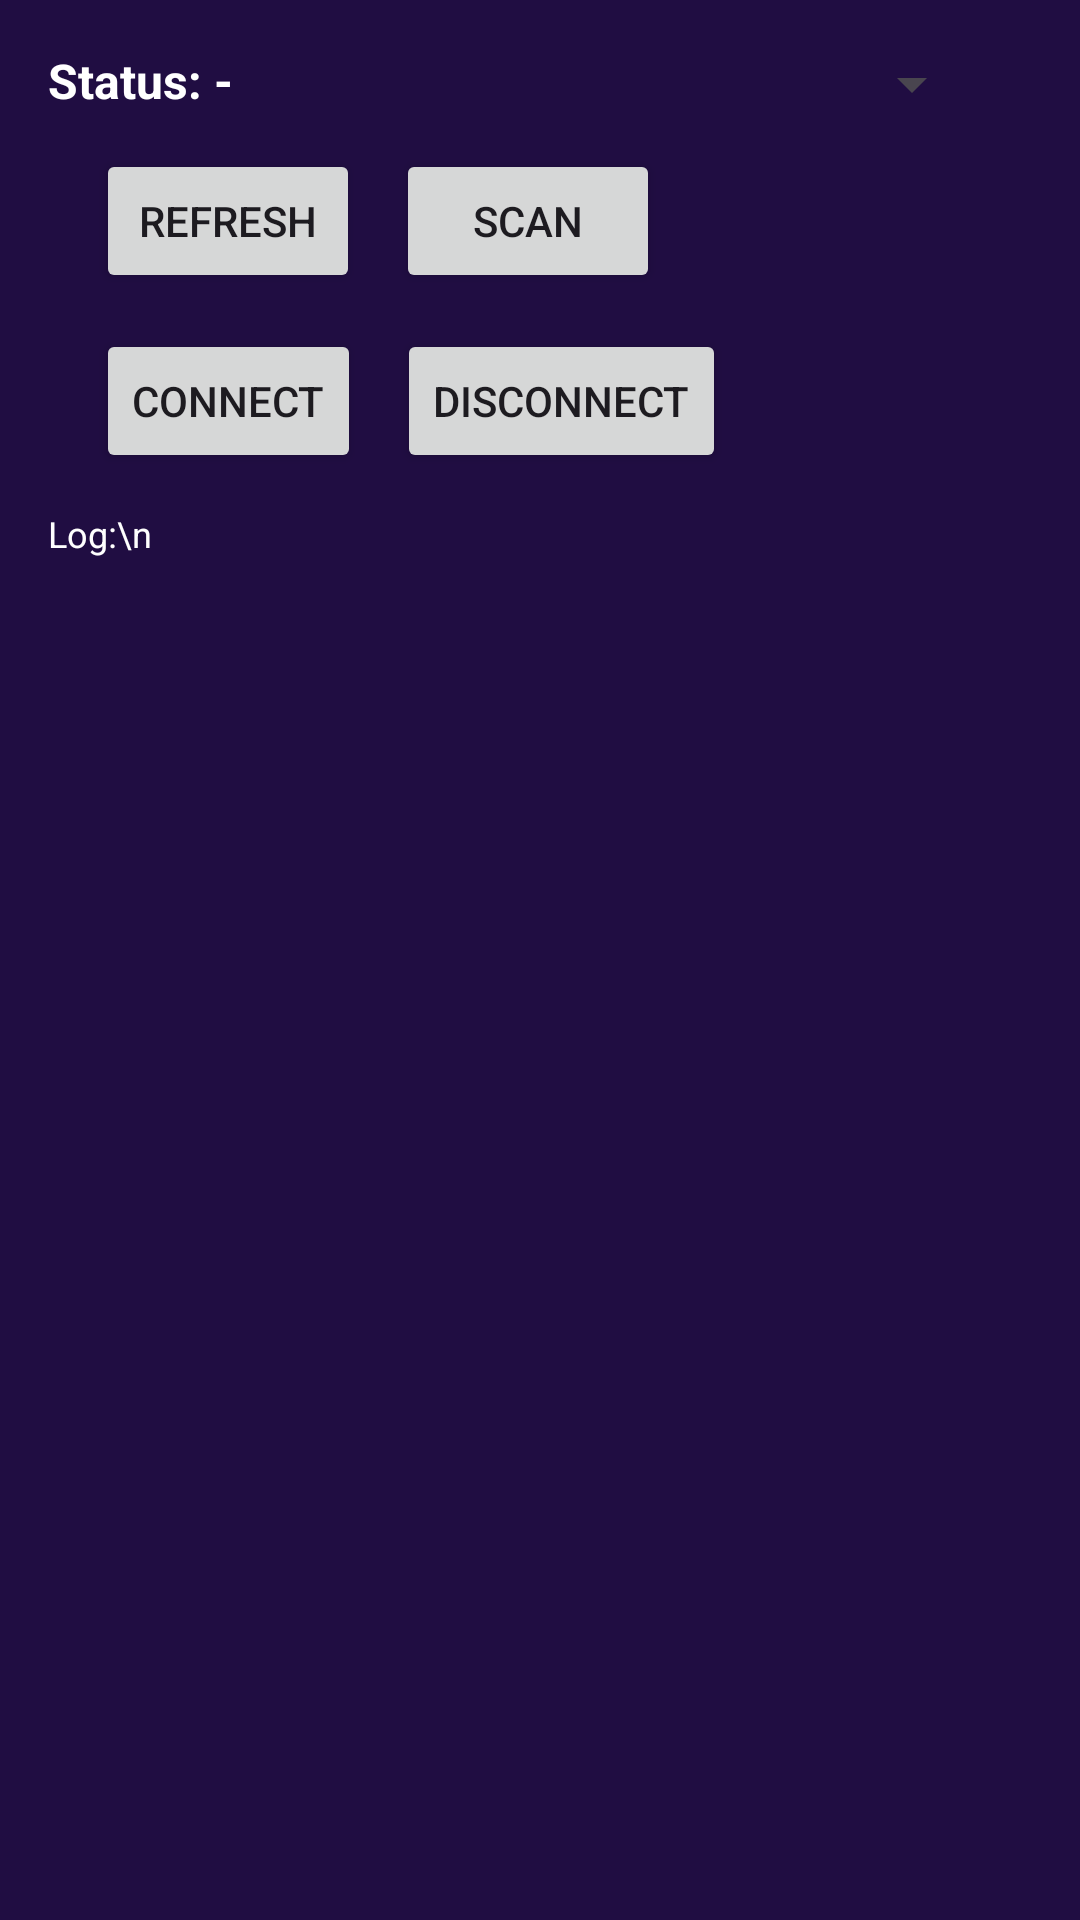

The Android layout XML behind this screen, and the referenced resources:
<!-- AndroidManifest.xml: application theme Theme.Sc2079_ay2526s2_grp08 -->
<!-- res/layout/fragment_connect.xml -->
<?xml version="1.0" encoding="utf-8"?>
<androidx.constraintlayout.widget.ConstraintLayout
    xmlns:android="http://schemas.android.com/apk/res/android"
    xmlns:app="http://schemas.android.com/apk/res-auto"
    android:id="@+id/connect_root"
    android:layout_width="match_parent"
    android:layout_height="match_parent"
    android:background="@color/bg_dark"
    android:padding="16dp">

    <TextView
        android:id="@+id/tvStatus"
        android:layout_width="0dp"
        android:layout_height="wrap_content"
        android:text="Status: -"
        android:textColor="#FFFFFF"
        android:textSize="16sp"
        android:textStyle="bold"
        app:layout_constraintTop_toTopOf="parent"
        app:layout_constraintStart_toStartOf="parent"
        app:layout_constraintEnd_toEndOf="parent" />

    
    <Button
        android:id="@+id/btnRefreshPaired"
        android:layout_width="wrap_content"
        android:layout_height="wrap_content"
        android:text="Refresh"
        android:layout_marginTop="12dp"
        android:layout_marginStart="16dp"
        app:layout_constraintTop_toBottomOf="@id/tvStatus"
        app:layout_constraintStart_toStartOf="parent" />

    <Button
        android:id="@+id/btnScan"
        android:layout_width="wrap_content"
        android:layout_height="wrap_content"
        android:text="Scan"
        android:layout_marginStart="12dp"
        app:layout_constraintBaseline_toBaselineOf="@id/btnRefreshPaired"
        app:layout_constraintStart_toEndOf="@id/btnRefreshPaired" />

    
    <Spinner
        android:id="@+id/spDevices"
        android:layout_width="0dp"
        android:layout_height="wrap_content"
        android:layout_marginStart="12dp"
        android:layout_marginEnd="16dp"
        app:layout_constraintBaseline_toBaselineOf="@id/btnConnect"
        app:layout_constraintStart_toEndOf="@id/btnDisconnect"
        app:layout_constraintEnd_toEndOf="parent" />


    <Button
        android:id="@+id/btnConnect"
        android:layout_width="wrap_content"
        android:layout_height="wrap_content"
        android:text="Connect"
        android:layout_marginTop="12dp"
        android:layout_marginStart="16dp"
        app:layout_constraintTop_toBottomOf="@id/btnRefreshPaired"
        app:layout_constraintStart_toStartOf="parent" />

    <Button
        android:id="@+id/btnDisconnect"
        android:layout_width="wrap_content"
        android:layout_height="wrap_content"
        android:text="Disconnect"
        android:layout_marginStart="12dp"
        app:layout_constraintBaseline_toBaselineOf="@id/btnConnect"
        app:layout_constraintStart_toEndOf="@id/btnConnect" />

    <ScrollView
        android:id="@+id/scrollLog"
        android:layout_width="0dp"
        android:layout_height="0dp"
        android:fillViewport="true"
        android:layout_marginTop="12dp"
        app:layout_constraintTop_toBottomOf="@id/btnConnect"
        app:layout_constraintBottom_toBottomOf="parent"
        app:layout_constraintStart_toStartOf="parent"
        app:layout_constraintEnd_toEndOf="parent">

        <TextView
            android:id="@+id/tvLog"
            android:layout_width="match_parent"
            android:layout_height="wrap_content"
            android:text="Log:\n"
            android:textColor="#FFFFFF"
            android:textSize="12sp" />
    </ScrollView>

</androidx.constraintlayout.widget.ConstraintLayout>
<!-- resources referenced by this layout -->
<resources>
  <color name="bg_dark">#200D42</color>
  <style name="Theme.Sc2079_ay2526s2_grp08" parent="Base.Theme.Sc2079_ay2526s2_grp08" />
  <style name="Base.Theme.Sc2079_ay2526s2_grp08" parent="Theme.Material3.DayNight.NoActionBar">
          
          
      </style>
</resources>
